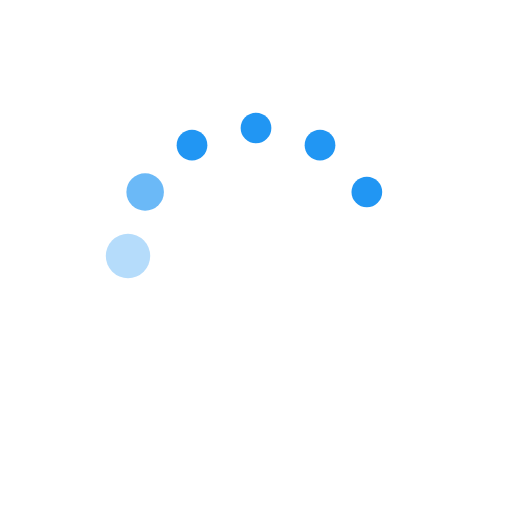
t = 0.00 s
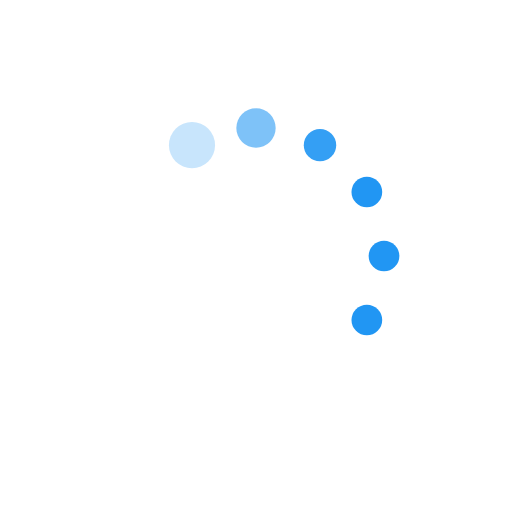
t = 0.19 s
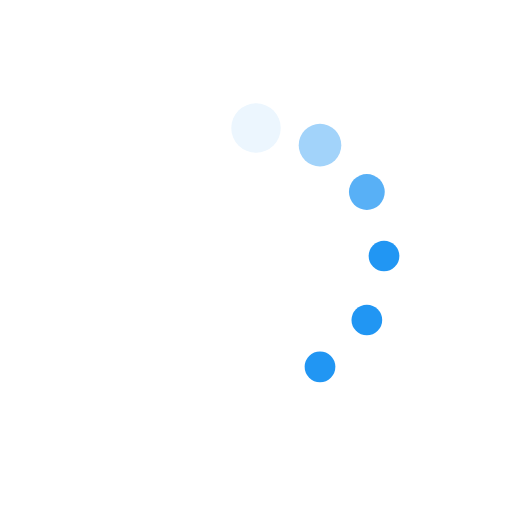
t = 0.31 s
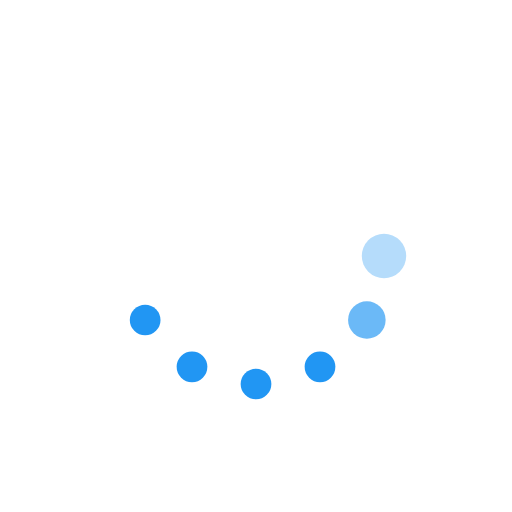
t = 0.50 s
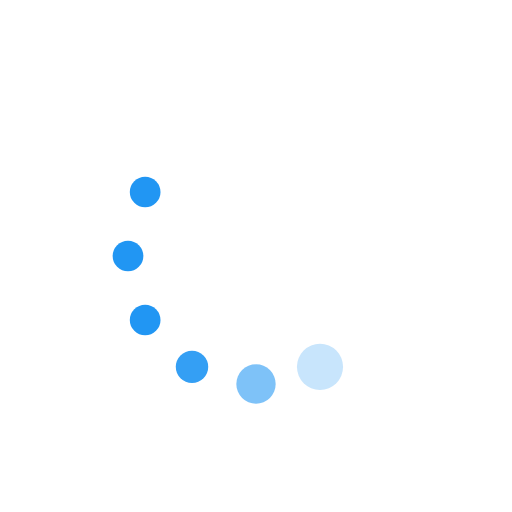
t = 0.69 s
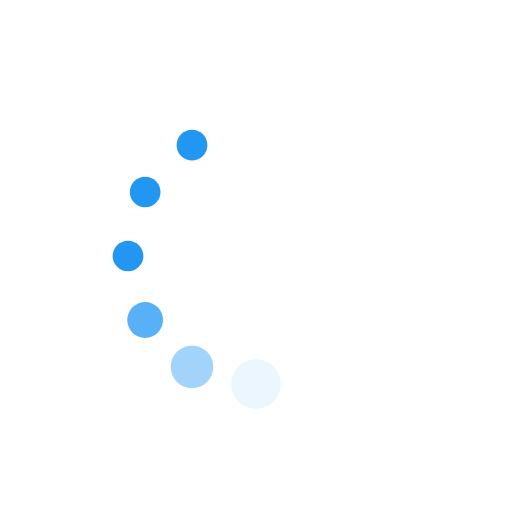
t = 0.81 s

The animated SVG that drew these frames (rendered in a browser with its animation timeline set to each time). Animation: 24 SMIL elements (animate=24); one cycle of 1.00 s, repeats indefinitely.

<svg class="lds-default" width="100%" height="100%" xmlns="http://www.w3.org/2000/svg" xmlns:xlink="http://www.w3.org/1999/xlink" viewBox="0 0 100 100" preserveAspectRatio="xMidYMid"><circle cx="75" cy="50" fill="undefined" r="3">
  <animate attributeName="r" values="3;3;5;3;3" times="0;0.1;0.2;0.3;1" dur="1s" repeatCount="indefinite" begin="-0.917s"></animate>
  <animate attributeName="fill" values="#2196f3;#2196f3;#ffffff;#ffffff;#ffffff" repeatCount="indefinite" times="0;0.1;0.2;0.3;1" dur="1s" begin="-0.917s"></animate>
</circle><circle cx="71.651" cy="62.5" fill="undefined" r="3">
  <animate attributeName="r" values="3;3;5;3;3" times="0;0.1;0.2;0.3;1" dur="1s" repeatCount="indefinite" begin="-0.833s"></animate>
  <animate attributeName="fill" values="#2196f3;#2196f3;#ffffff;#ffffff;#ffffff" repeatCount="indefinite" times="0;0.1;0.2;0.3;1" dur="1s" begin="-0.833s"></animate>
</circle><circle cx="62.5" cy="71.651" fill="undefined" r="3">
  <animate attributeName="r" values="3;3;5;3;3" times="0;0.1;0.2;0.3;1" dur="1s" repeatCount="indefinite" begin="-0.75s"></animate>
  <animate attributeName="fill" values="#2196f3;#2196f3;#ffffff;#ffffff;#ffffff" repeatCount="indefinite" times="0;0.1;0.2;0.3;1" dur="1s" begin="-0.75s"></animate>
</circle><circle cx="50" cy="75" fill="undefined" r="3">
  <animate attributeName="r" values="3;3;5;3;3" times="0;0.1;0.2;0.3;1" dur="1s" repeatCount="indefinite" begin="-0.667s"></animate>
  <animate attributeName="fill" values="#2196f3;#2196f3;#ffffff;#ffffff;#ffffff" repeatCount="indefinite" times="0;0.1;0.2;0.3;1" dur="1s" begin="-0.667s"></animate>
</circle><circle cx="37.5" cy="71.651" fill="undefined" r="3.07222">
  <animate attributeName="r" values="3;3;5;3;3" times="0;0.1;0.2;0.3;1" dur="1s" repeatCount="indefinite" begin="-0.583s"></animate>
  <animate attributeName="fill" values="#2196f3;#2196f3;#ffffff;#ffffff;#ffffff" repeatCount="indefinite" times="0;0.1;0.2;0.3;1" dur="1s" begin="-0.583s"></animate>
</circle><circle cx="28.349" cy="62.5" fill="undefined" r="3.73622">
  <animate attributeName="r" values="3;3;5;3;3" times="0;0.1;0.2;0.3;1" dur="1s" repeatCount="indefinite" begin="-0.5s"></animate>
  <animate attributeName="fill" values="#2196f3;#2196f3;#ffffff;#ffffff;#ffffff" repeatCount="indefinite" times="0;0.1;0.2;0.3;1" dur="1s" begin="-0.5s"></animate>
</circle><circle cx="25" cy="50" fill="undefined" r="4.40022">
  <animate attributeName="r" values="3;3;5;3;3" times="0;0.1;0.2;0.3;1" dur="1s" repeatCount="indefinite" begin="-0.417s"></animate>
  <animate attributeName="fill" values="#2196f3;#2196f3;#ffffff;#ffffff;#ffffff" repeatCount="indefinite" times="0;0.1;0.2;0.3;1" dur="1s" begin="-0.417s"></animate>
</circle><circle cx="28.349" cy="37.5" fill="undefined" r="4.92778">
  <animate attributeName="r" values="3;3;5;3;3" times="0;0.1;0.2;0.3;1" dur="1s" repeatCount="indefinite" begin="-0.333s"></animate>
  <animate attributeName="fill" values="#2196f3;#2196f3;#ffffff;#ffffff;#ffffff" repeatCount="indefinite" times="0;0.1;0.2;0.3;1" dur="1s" begin="-0.333s"></animate>
</circle><circle cx="37.5" cy="28.349" fill="undefined" r="4.26378">
  <animate attributeName="r" values="3;3;5;3;3" times="0;0.1;0.2;0.3;1" dur="1s" repeatCount="indefinite" begin="-0.25s"></animate>
  <animate attributeName="fill" values="#2196f3;#2196f3;#ffffff;#ffffff;#ffffff" repeatCount="indefinite" times="0;0.1;0.2;0.3;1" dur="1s" begin="-0.25s"></animate>
</circle><circle cx="50" cy="25" fill="undefined" r="3.59978">
  <animate attributeName="r" values="3;3;5;3;3" times="0;0.1;0.2;0.3;1" dur="1s" repeatCount="indefinite" begin="-0.167s"></animate>
  <animate attributeName="fill" values="#2196f3;#2196f3;#ffffff;#ffffff;#ffffff" repeatCount="indefinite" times="0;0.1;0.2;0.3;1" dur="1s" begin="-0.167s"></animate>
</circle><circle cx="62.5" cy="28.349" fill="undefined" r="3">
  <animate attributeName="r" values="3;3;5;3;3" times="0;0.1;0.2;0.3;1" dur="1s" repeatCount="indefinite" begin="-0.083s"></animate>
  <animate attributeName="fill" values="#2196f3;#2196f3;#ffffff;#ffffff;#ffffff" repeatCount="indefinite" times="0;0.1;0.2;0.3;1" dur="1s" begin="-0.083s"></animate>
</circle><circle cx="71.651" cy="37.5" fill="undefined" r="3">
  <animate attributeName="r" values="3;3;5;3;3" times="0;0.1;0.2;0.3;1" dur="1s" repeatCount="indefinite" begin="0s"></animate>
  <animate attributeName="fill" values="#2196f3;#2196f3;#ffffff;#ffffff;#ffffff" repeatCount="indefinite" times="0;0.1;0.2;0.3;1" dur="1s" begin="0s"></animate>
</circle></svg>